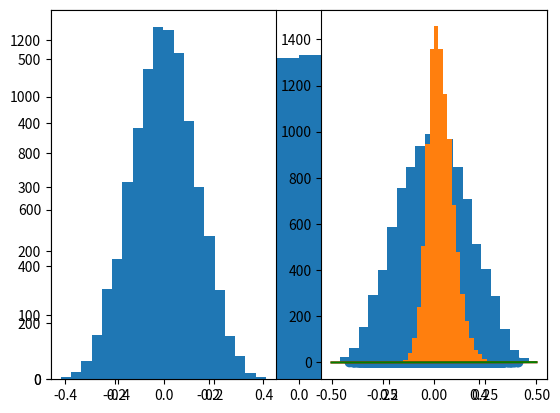

The script that saved this image:
from scipy import stats
import numpy as np
import matplotlib.pyplot as plt


def rule_1(grade_sample):
    """From the seven grades, remove the highest and lowest, then take the mean.

    Input: sorted list of grade samples.
    """
    return grade_sample[1:6].mean()


def rule_2(grade_sample):
    """From the seven grades, return the median.
    Input: sorted list of grade samples."""
    return grade_sample[3]


# We are modeling each grade as y = g + z with z a U(-0.5,0.5) random
# variable. The value of g is irrelevant, it cancels out when calculating the
# deviations from the deserved grade g.
juror_1_dev = []
T_sample = []
M_sample = []
for i in range(10000):
    z_sample = np.random.uniform(-0.5, 0.5, 7)
    juror_1_dev.append(z_sample[0])
    z_sample.sort()
    T = rule_1(z_sample)
    M = rule_2(z_sample)
    # print(z_sample, T, M)
    T_sample.append(T)
    M_sample.append(M)

# How does the deviation look for each juror?
plt.hist(juror_1_dev, bins=20)
plt.show()

# How does the distributions for M and T look?
plt.subplot(121)
plt.hist(T_sample, bins=20)

plt.subplot(122)
plt.hist(M_sample, bins=20)

plt.show()

# What about the relationship between T and M?
plt.scatter(T_sample, M_sample)

x = np.linspace(-0.5, 0.5, 100)
# Plot a 45ª line
plt.plot(x, x, color="r")
# Plot the regression line
(slope, intercept, r_value,
 p_value, std_err) = stats.linregress(T_sample, M_sample)
plt.plot(x, slope*x + intercept, color="g")
plt.show()

# It seems it is a good idea to make a histogram of the absolut deviations.
abs_dev = np.absolute(M_sample) - np.absolute(T_sample)
plt.hist(abs_dev, bins=20)
plt.show()
